Run: headless pygame with SDL's dummy video driver; simulated clock (each Clock.tick advances the game by its frame time, no real sleeping); random seed 0; keys injected as events and as key.get_pressed() state; no mouse input.
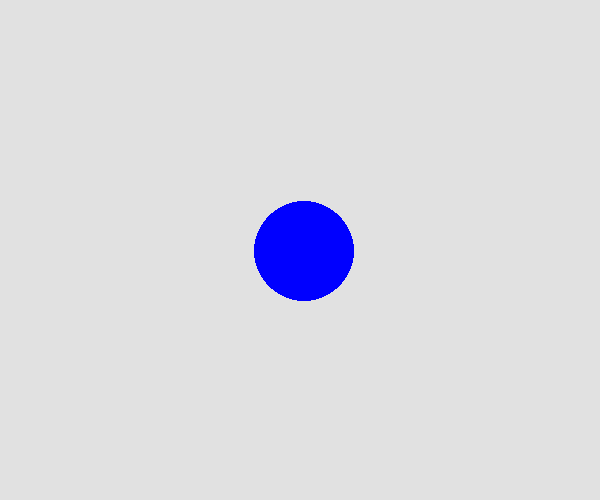
Frame 1 of 4 · flips 1–60 · no input
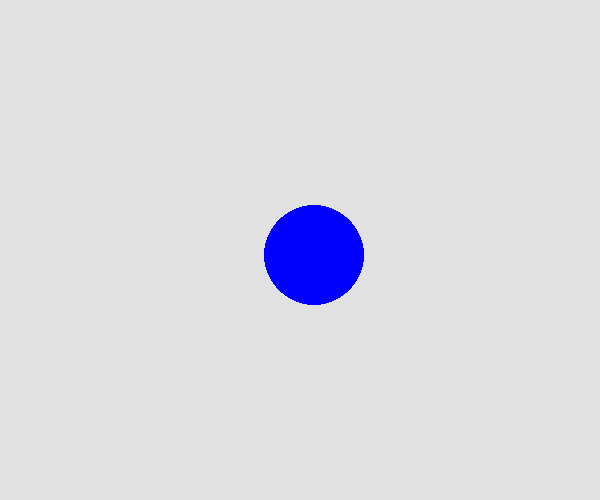
Frame 2 of 4 · flips 61–180 · tapped SPACE, RETURN · held RIGHT (→), D
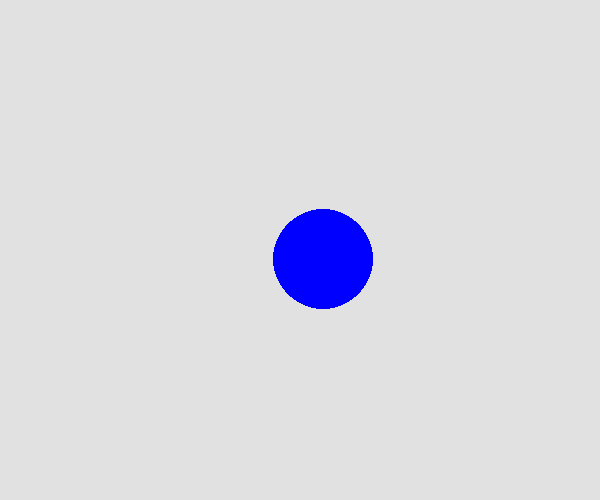
Frame 3 of 4 · flips 181–300 · held DOWN (↓), S
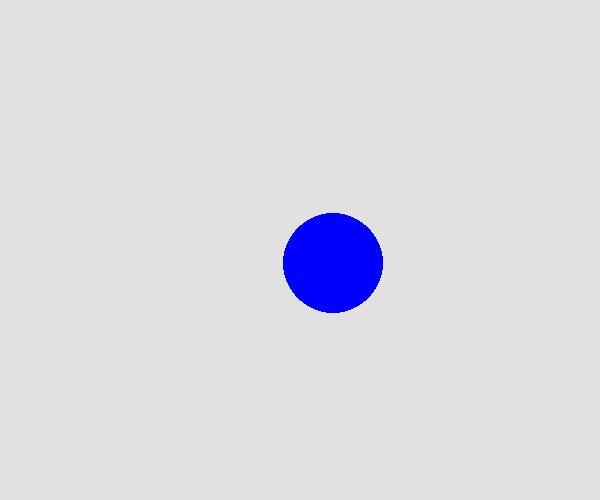
Frame 4 of 4 · flips 301–420 · held LEFT (←), A, UP (↑), W

The pygame program that drew these frames:

import pygame
pygame.init()

S_WIDTH = 600
S_HEIGHT = 500

screen = pygame.display.set_mode([S_WIDTH, S_HEIGHT])

clock = pygame.time.Clock()

dx = 5 # <- Displacement in x direction
dy = 2

x = S_WIDTH/2
y = S_HEIGHT/2

r = 50

running = True
while running:
    dt = clock.tick()/1000

    for event in pygame.event.get():
        if event.type == pygame.QUIT:
            running = False

    screen.fill((225, 225, 225))

    pygame.draw.circle(screen, (0, 0, 255), (x, y), r)

    x += dx * dt # The same as x = x + dx
    y += dy * dt

    pygame.display.update()

pygame.quit()
